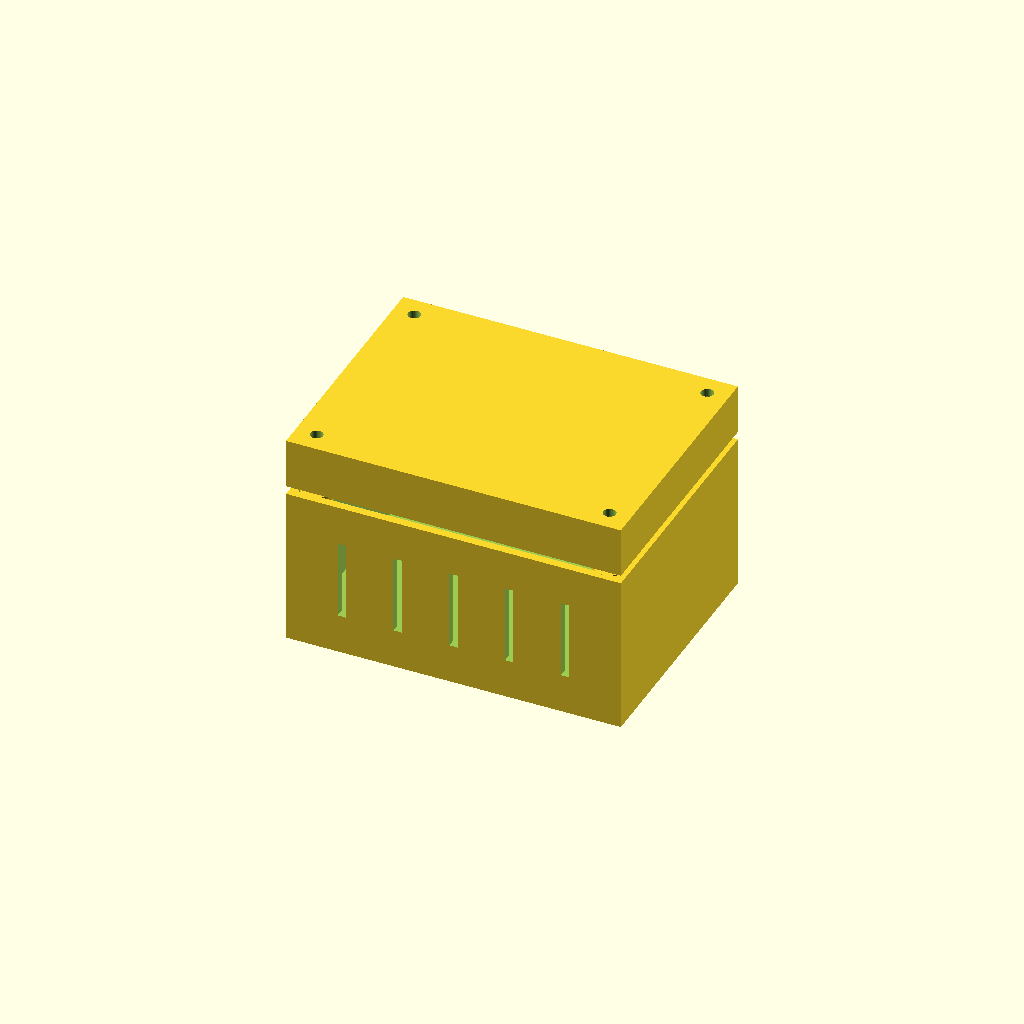
Cell 1 — every parameter at its default value.
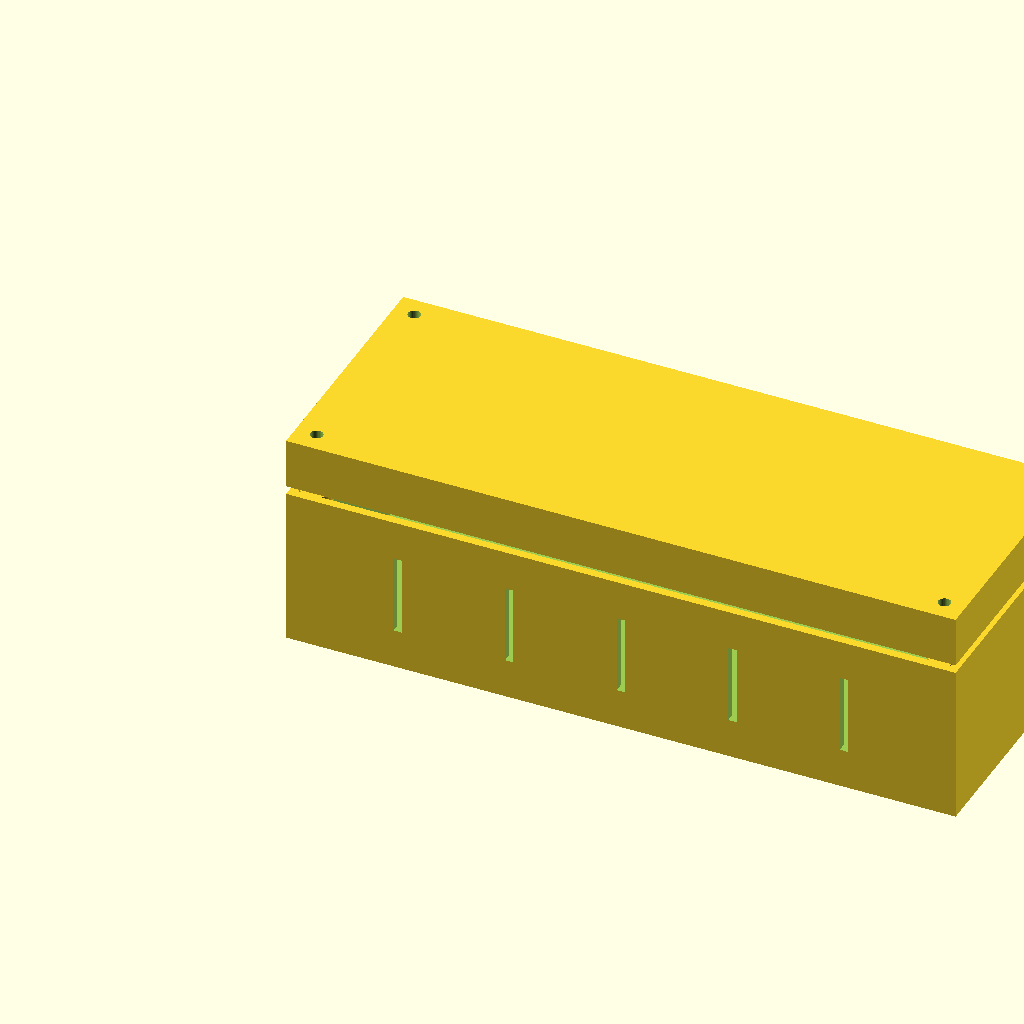
Cell 2: width = 160 (everything else at default).
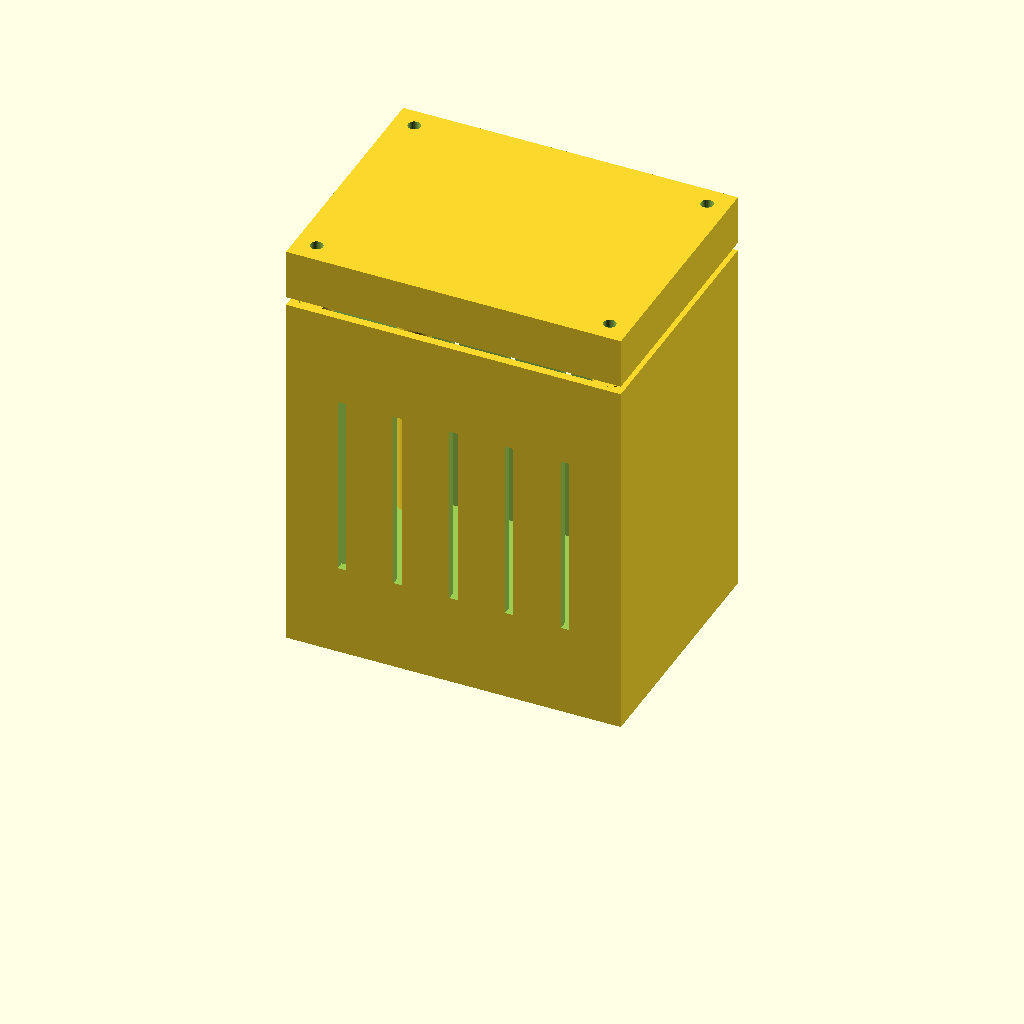
Cell 3 — height set to 100, the other parameters unchanged.
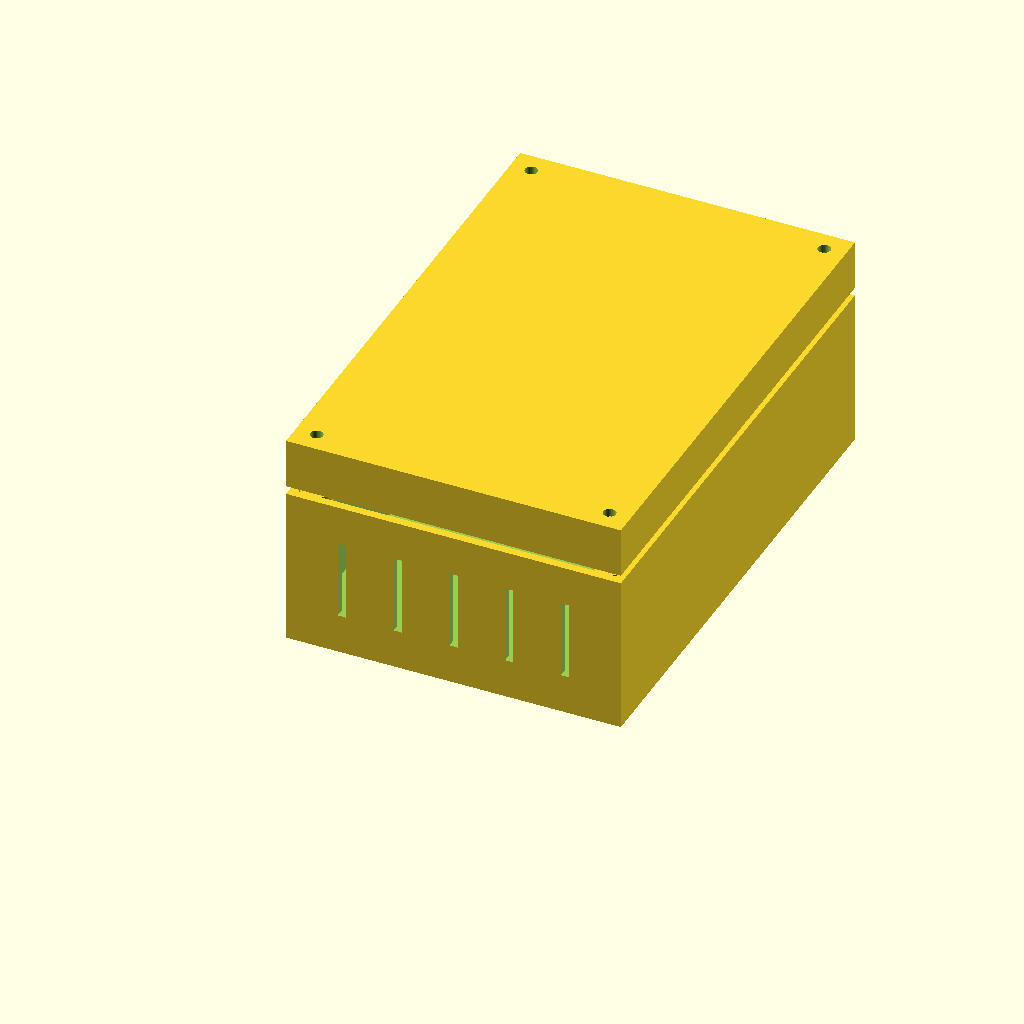
Cell 4: the same model with depth = 120.
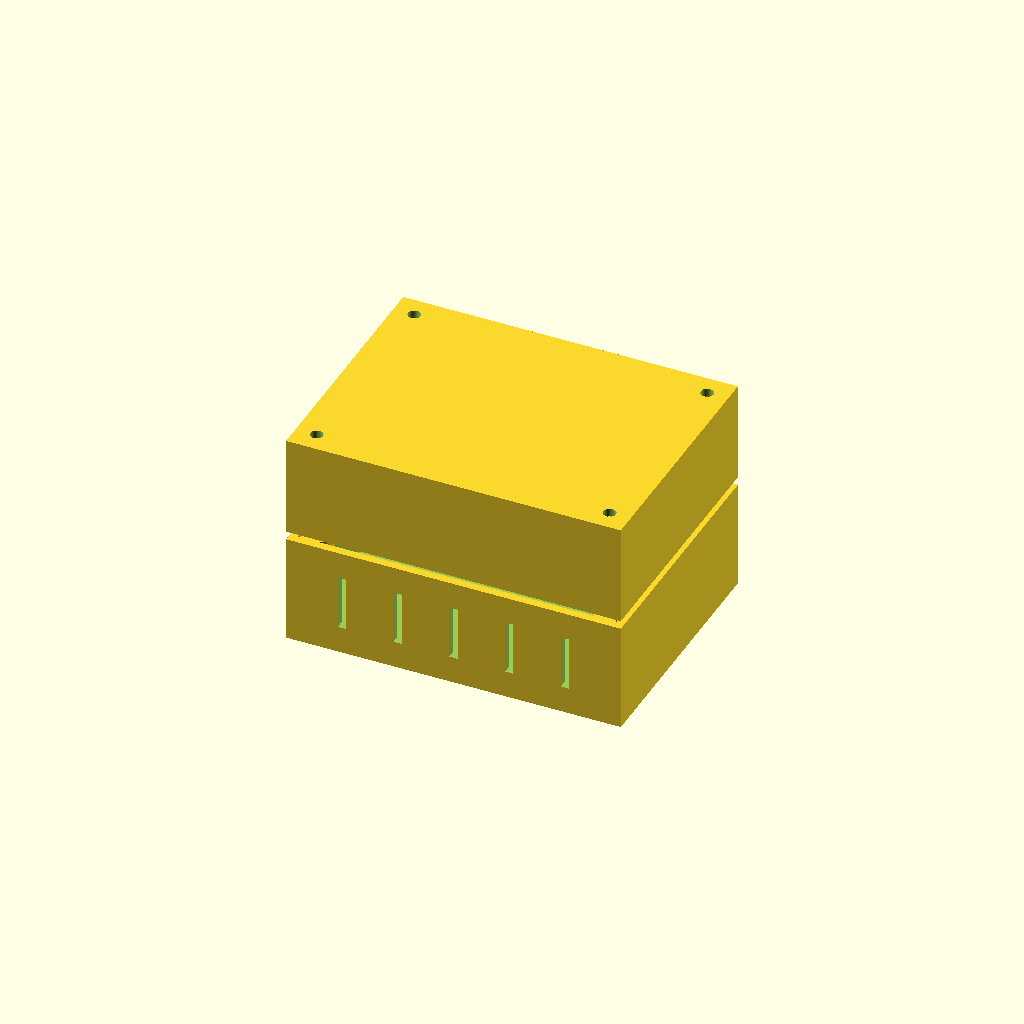
Cell 5: the same model with lid_height = 24.
All cells are drawn from one camera (rotation 55°, 0°, 25°, orthographic, colour scheme Cornfield), so only the parameter changes between them.
Source of the model, .harness/openscad/parts/enclosure.scad:
// enclosure.scad — Parametric electronics enclosure with lid and ventilation
// Demonstrates: interior space validation, lid/base separation, vent slots

// --- Parameters (override via -D flags) ---
width = 80;            // mm — outer width
height = 50;           // mm — outer height (base + lid)
depth = 60;            // mm — outer depth
wall_thickness = 2;    // mm (minimum 0.8mm for FDM)
lid_height = 12;       // mm — height of lid portion
lip_depth = 1.5;       // mm — interlocking lip depth
lip_clearance = 0.3;   // mm — clearance for lid fit
screw_diameter = 3;    // mm — corner screw holes
vent_slot_width = 2;   // mm — ventilation slot width
vent_slot_count = 5;   // number of vent slots per side
fn = 32;               // facet count for curves

// --- Layer 1: Parameter Validation ---
use <../lib/validate.scad>
use <../lib/validate-project.scad>

validate_part(width, height, depth, wall_thickness, fn,
              holes=[screw_diameter]);
validate_range("lid_height", lid_height, wall_thickness + 1, height - wall_thickness - 1);
validate_range("lip_depth", lip_depth, 0.5, wall_thickness - 0.5);
validate_range("lip_clearance", lip_clearance, 0.1, 1.0);
validate_positive("vent_slot_width", vent_slot_width);
validate_range("vent_slot_count", vent_slot_count, 0, 20);

// Derived dimensions
base_height = height - lid_height;

// Advisory warnings
if (wall_thickness < 1.5)
    echo("WARN: wall_thickness=", wall_thickness, "mm may be fragile for an enclosure");
if (lip_clearance > 0.5)
    echo("WARN: lip_clearance=", lip_clearance, "mm is loose — lid may rattle");

// --- Geometry ---

module screw_posts() {
    inset = wall_thickness + screw_diameter;
    positions = [
        [inset, inset],
        [width - inset, inset],
        [width - inset, depth - inset],
        [inset, depth - inset]
    ];
    for (pos = positions) {
        translate([pos[0], pos[1], 0])
            difference() {
                cylinder(d=screw_diameter * 2.5, h=base_height - wall_thickness, $fn=fn);
                cylinder(d=screw_diameter, h=base_height - wall_thickness + 1, $fn=fn);
            }
    }
}

module vent_slots(face_width, face_height) {
    if (vent_slot_count > 0) {
        slot_spacing = face_width / (vent_slot_count + 1);
        slot_height = face_height * 0.5;
        for (i = [1:vent_slot_count]) {
            translate([slot_spacing * i - vent_slot_width / 2,
                       -1,
                       face_height * 0.25])
                cube([vent_slot_width, wall_thickness + 2, slot_height]);
        }
    }
}

module enclosure_base() {
    difference() {
        // Outer shell
        cube([width, depth, base_height]);

        // Hollow interior
        translate([wall_thickness, wall_thickness, wall_thickness])
            cube([width - 2 * wall_thickness,
                  depth - 2 * wall_thickness,
                  base_height]);

        // Vent slots on front face
        vent_slots(width, base_height);

        // Vent slots on back face
        translate([0, depth - wall_thickness, 0])
            vent_slots(width, base_height);
    }

    // Screw posts
    translate([0, 0, wall_thickness])
        screw_posts();
}

module enclosure_lid() {
    translate([0, 0, base_height + 2]) {  // Offset for visibility
        difference() {
            // Outer lid
            cube([width, depth, lid_height]);

            // Hollow interior
            translate([wall_thickness, wall_thickness, 0])
                cube([width - 2 * wall_thickness,
                      depth - 2 * wall_thickness,
                      lid_height - wall_thickness]);

            // Screw holes through lid corners
            inset = wall_thickness + screw_diameter;
            positions = [
                [inset, inset],
                [width - inset, inset],
                [width - inset, depth - inset],
                [inset, depth - inset]
            ];
            for (pos = positions) {
                translate([pos[0], pos[1], -1])
                    cylinder(d=screw_diameter, h=lid_height + 2, $fn=fn);
            }
        }

        // Interlocking lip
        translate([wall_thickness + lip_clearance,
                   wall_thickness + lip_clearance, 0])
            difference() {
                cube([width - 2 * (wall_thickness + lip_clearance),
                      depth - 2 * (wall_thickness + lip_clearance),
                      lip_depth]);
                translate([lip_depth, lip_depth, -1])
                    cube([width - 2 * (wall_thickness + lip_clearance + lip_depth),
                          depth - 2 * (wall_thickness + lip_clearance + lip_depth),
                          lip_depth + 2]);
            }
    }
}

enclosure_base();
enclosure_lid();
Parameter table extracted from the source (name, type, default, range or options):
width: number, default 80
height: number, default 50
depth: number, default 60
wall_thickness: number, default 2
lid_height: number, default 12
lip_depth: number, default 1.5
lip_clearance: number, default 0.3
screw_diameter: number, default 3
vent_slot_width: number, default 2
vent_slot_count: number, default 5
fn: number, default 32
